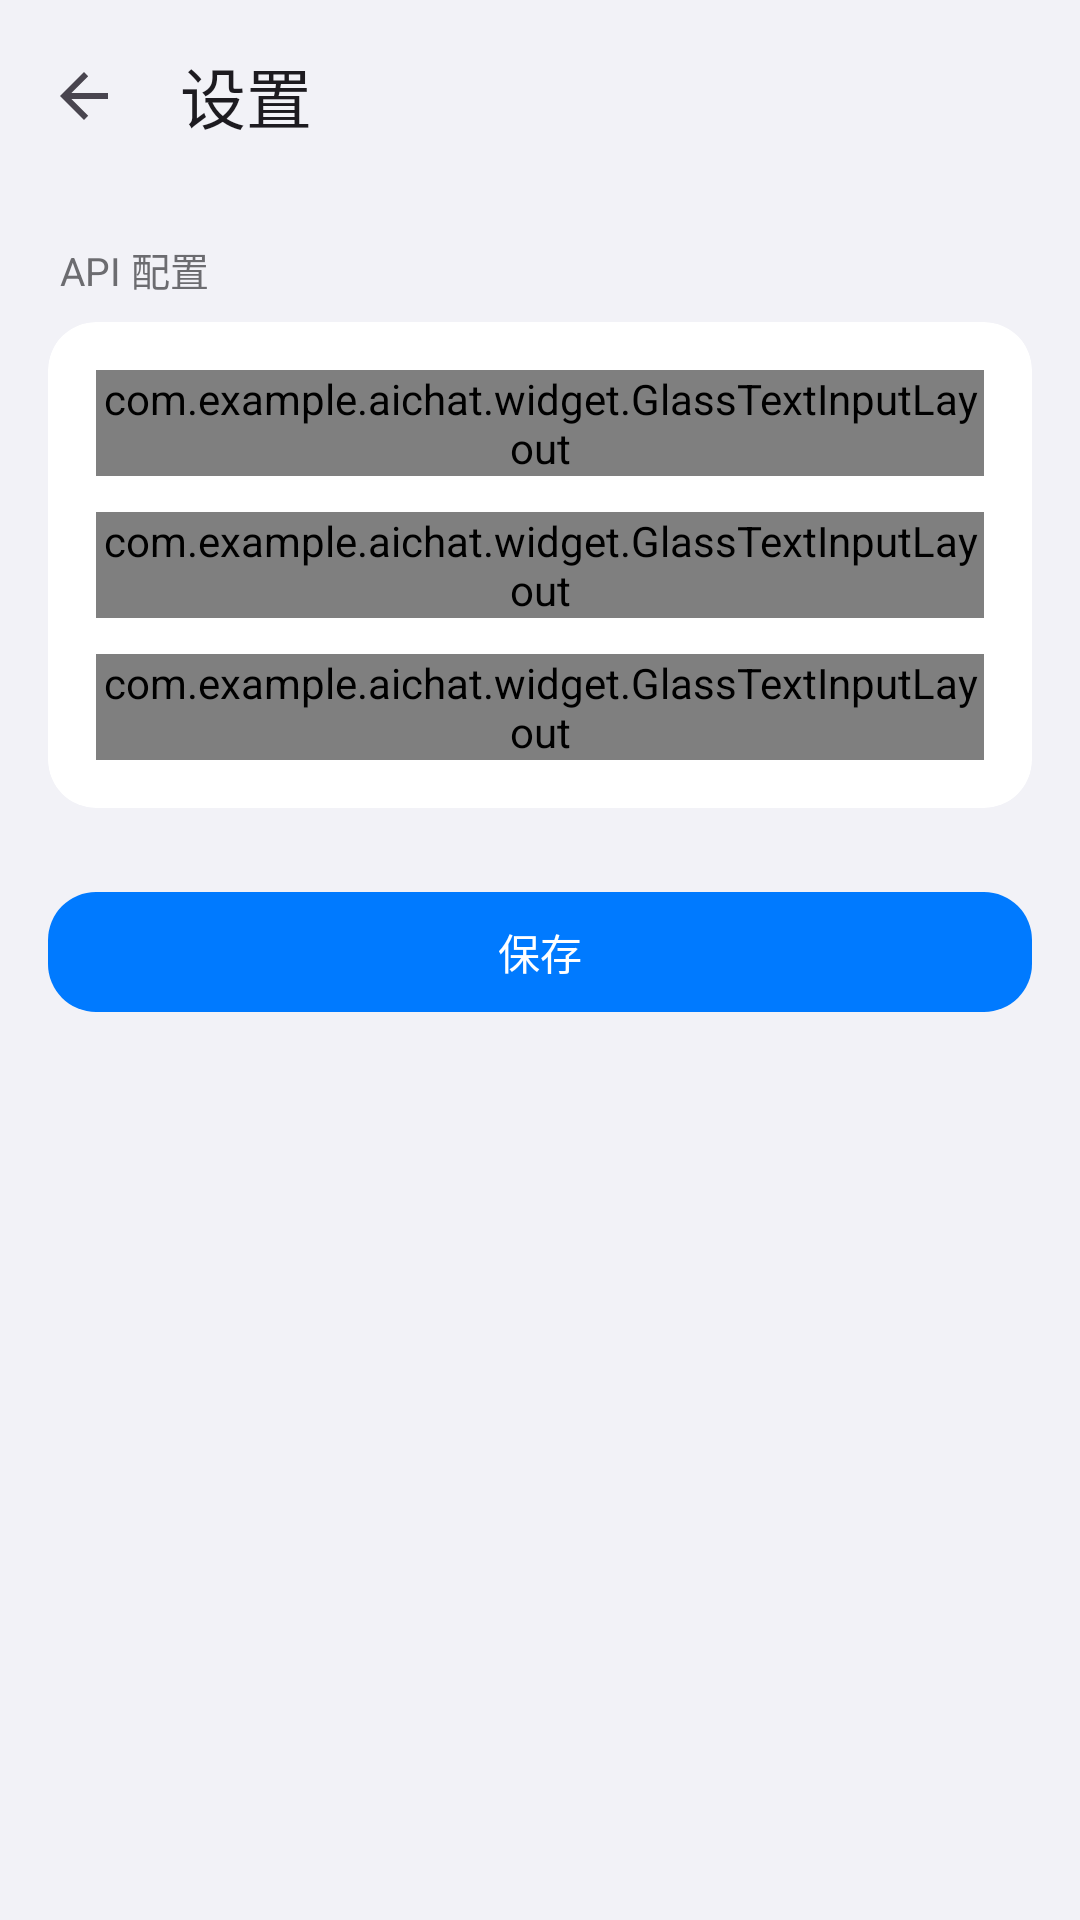

Produce the Android XML layout that renders to this screen, including the resource entries it uses.
<!-- AndroidManifest.xml: activity theme Theme.AIChat -->
<!-- res/layout/activity_config.xml -->
<?xml version="1.0" encoding="utf-8"?>
<LinearLayout xmlns:android="http://schemas.android.com/apk/res/android"
    xmlns:app="http://schemas.android.com/apk/res-auto"
    android:layout_width="match_parent"
    android:layout_height="match_parent"
    android:orientation="vertical"
    android:background="@color/ios_grouped_bg">

    <com.google.android.material.appbar.MaterialToolbar
        android:id="@+id/toolbar"
        android:layout_width="match_parent"
        android:layout_height="?attr/actionBarSize"
        android:background="@color/ios_grouped_bg"
        app:elevation="0dp"
        app:title="@string/settings"
        app:navigationIcon="?attr/homeAsUpIndicator" />

    <ScrollView
        android:layout_width="match_parent"
        android:layout_height="match_parent">

        <LinearLayout
            android:layout_width="match_parent"
            android:layout_height="wrap_content"
            android:orientation="vertical"
            android:paddingBottom="32dp">

            <TextView
                android:layout_width="match_parent"
                android:layout_height="wrap_content"
                android:text="API 配置"
                android:textSize="13sp"
                android:textColor="@color/ios_section_label"
                android:paddingStart="20dp"
                android:paddingEnd="20dp"
                android:paddingTop="16dp"
                android:paddingBottom="8dp" />

            <com.google.android.material.card.MaterialCardView
                android:layout_width="match_parent"
                android:layout_height="wrap_content"
                android:layout_marginStart="16dp"
                android:layout_marginEnd="16dp"
                app:cardElevation="0dp"
                app:cardBackgroundColor="@color/ios_cell_bg"
                app:cardCornerRadius="16dp"
                app:strokeWidth="0dp">

                <LinearLayout
                    android:layout_width="match_parent"
                    android:layout_height="wrap_content"
                    android:orientation="vertical"
                    android:padding="16dp">

                    <com.example.aichat.widget.GlassTextInputLayout
                        android:layout_width="match_parent"
                        android:layout_height="wrap_content"
                        android:hint="@string/api_url"
                        style="@style/Widget.AIChat.TextInputLayout">
                        <com.google.android.material.textfield.TextInputEditText
                            android:id="@+id/editApiUrl"
                            android:layout_width="match_parent"
                            android:layout_height="wrap_content"
                            android:inputType="textUri" />
                    </com.example.aichat.widget.GlassTextInputLayout>

                    <com.example.aichat.widget.GlassTextInputLayout
                        android:layout_width="match_parent"
                        android:layout_height="wrap_content"
                        android:layout_marginTop="12dp"
                        android:hint="@string/api_key"
                        style="@style/Widget.AIChat.TextInputLayout"
                        app:passwordToggleEnabled="true">
                        <com.google.android.material.textfield.TextInputEditText
                            android:id="@+id/editApiKey"
                            android:layout_width="match_parent"
                            android:layout_height="wrap_content"
                            android:inputType="textPassword" />
                    </com.example.aichat.widget.GlassTextInputLayout>

                    <com.example.aichat.widget.GlassTextInputLayout
                        android:layout_width="match_parent"
                        android:layout_height="wrap_content"
                        android:layout_marginTop="12dp"
                        android:hint="@string/model"
                        style="@style/Widget.AIChat.TextInputLayout">
                        <com.google.android.material.textfield.TextInputEditText
                            android:id="@+id/editModel"
                            android:layout_width="match_parent"
                            android:layout_height="wrap_content"
                            android:inputType="text" />
                    </com.example.aichat.widget.GlassTextInputLayout>

                </LinearLayout>
            </com.google.android.material.card.MaterialCardView>

            <com.google.android.material.button.MaterialButton
                android:id="@+id/btnSave"
                android:layout_width="match_parent"
                android:layout_height="wrap_content"
                android:layout_marginStart="16dp"
                android:layout_marginEnd="16dp"
                android:layout_marginTop="24dp"
                app:cornerRadius="16dp"
                android:text="@string/save" />

        </LinearLayout>
    </ScrollView>
</LinearLayout>
<!-- resources referenced by this layout -->
<resources>
  <color name="ios_cell_bg">#FFFFFF</color>
  <color name="ios_grouped_bg">#F2F2F7</color>
  <color name="ios_section_label">#6C6C70</color>
  <string name="api_key">API Key</string>
  <string name="api_url">API 地址</string>
  <string name="model">模型</string>
  <string name="save">保存</string>
  <string name="settings">设置</string>
  <style name="Widget.AIChat.TextInputLayout" parent="Widget.Material3.TextInputLayout.OutlinedBox">
          <item name="boxCornerRadiusTopStart">14dp</item>
          <item name="boxCornerRadiusTopEnd">14dp</item>
          <item name="boxCornerRadiusBottomStart">14dp</item>
          <item name="boxCornerRadiusBottomEnd">14dp</item>
          <item name="boxStrokeWidth">1dp</item>
          <item name="boxStrokeWidthFocused">2dp</item>
      </style>
  <color name="primary">#007AFF</color>
  <color name="on_primary">#FFFFFF</color>
  <color name="surface">#FFFFFF</color>
  <color name="primary_blue_subtle">#F2F8FF</color>
  <color name="primary_blue_light">#D6EBFF</color>
  <color name="primary_blue_deep">#0040A0</color>
  <style name="ThemeOverlay.AIChat.MaterialAlertDialog" parent="ThemeOverlay.Material3.MaterialAlertDialog">
          <item name="backgroundTint">@android:color/transparent</item>
          <item name="android:windowBackground">@drawable/bg_material_alert_dialog</item>
          <item name="colorSurface">@color/dialog_surface_bg</item>
          <item name="elevationOverlayEnabled">false</item>
          <item name="shapeAppearanceOverlay">@style/ShapeAppearance.AIChat.Dialog</item>
      </style>
  <style name="Widget.AIChat.Switch" parent="Widget.Material3.CompoundButton.MaterialSwitch">
          <item name="trackTint">@color/aichat_switch_track</item>
          <item name="trackDecorationTint">@android:color/transparent</item>
          <item name="thumbTint">@color/aichat_switch_thumb</item>
          <item name="thumbIconTint">@android:color/transparent</item>
      </style>
  <style name="Widget.AIChat.RadioButton" parent="Widget.Material3.CompoundButton.RadioButton">
          <item name="buttonTint">@color/aichat_radio_tint</item>
      </style>
  <style name="Widget.AIChat.GlassInput" parent="Widget.AIChat.TextInputLayout">
          <item name="boxBackgroundMode">outline</item>
          <item name="boxBackgroundColor">@color/glass_input_fill</item>
          <item name="boxStrokeColor">@color/glass_input_stroke</item>
          <item name="hintTextColor">@color/glass_input_hint</item>
          <item name="android:textColorHint">@color/glass_input_hint_idle</item>
          <item name="boxStrokeWidth">1dp</item>
          <item name="boxStrokeWidthFocused">1.5dp</item>
          <item name="boxCollapsedPaddingTop">8dp</item>
          <item name="errorIconDrawable">@null</item>
          
          <item name="materialThemeOverlay">@style/ThemeOverlay.AIChat.TextInputEditText</item>
      </style>
  <color name="dialog_surface_bg">#FFFDFEFF</color>
  <style name="ShapeAppearance.AIChat.Dialog" parent="">
          <item name="cornerFamily">rounded</item>
          <item name="cornerSize">28dp</item>
      </style>
  <color name="glass_input_fill">#F2FFFFFF</color>
  <color name="glass_input_hint_idle">#80000000</color>
  <style name="ThemeOverlay.AIChat.TextInputEditText" parent="">
          <item name="editTextStyle">@style/Widget.AIChat.TextInputEditText</item>
      </style>
  <dimen name="dialog_glass_highlight_fade">120dp</dimen>
  <color name="glass_highlight_top">#30FFFFFF</color>
  <dimen name="dialog_glass_shadow_fade">160dp</dimen>
  <color name="glass_shadow_bottom">#10000000</color>
  <color name="glass_stroke">#40FFFFFF</color>
  <style name="Widget.AIChat.TextInputEditText" parent="Widget.Material3.TextInputEditText.OutlinedBox">
          <item name="android:paddingTop">12dp</item>
          <item name="android:paddingBottom">12dp</item>
      </style>
</resources>
